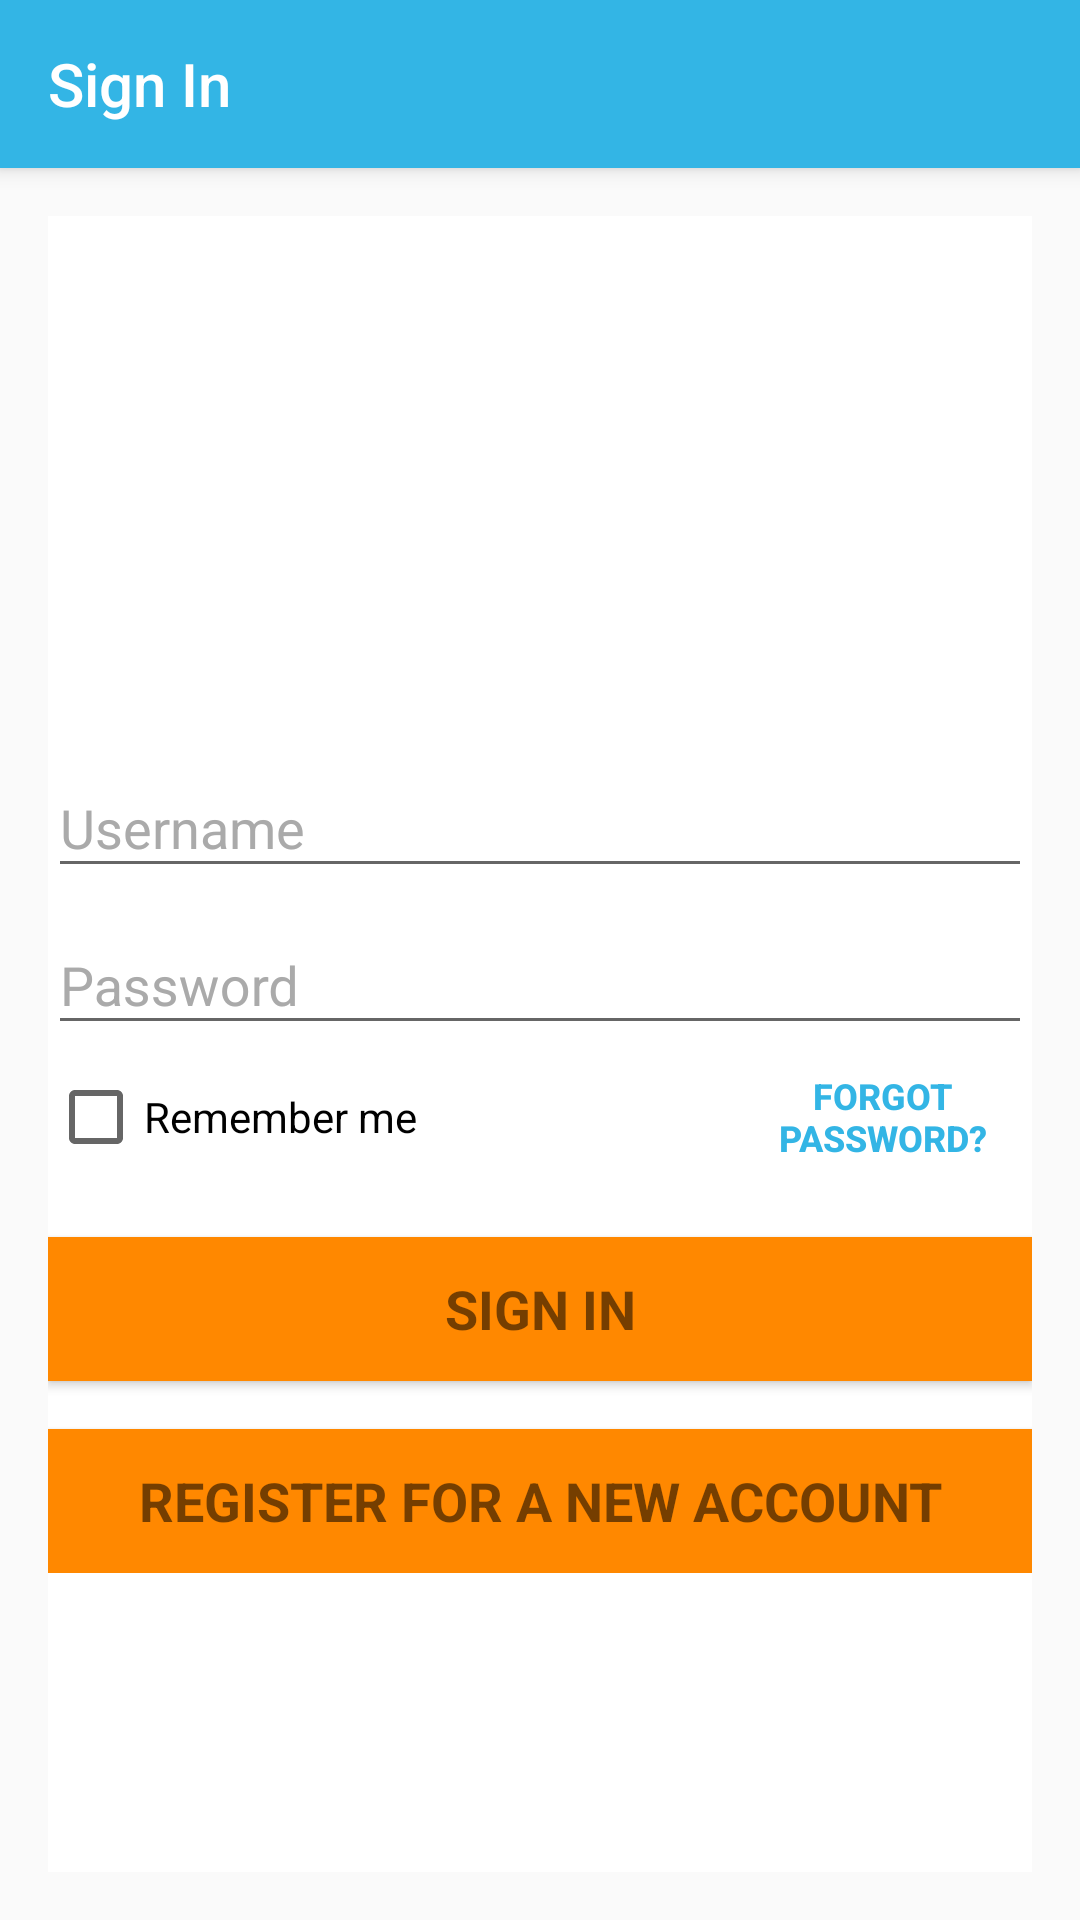

Layout XML and referenced resources for this Android screen:
<!-- AndroidManifest.xml: application theme AppTheme -->
<!-- res/layout/activity_sign_in.xml -->
<?xml version="1.0" encoding="utf-8"?>

<android.support.design.widget.CoordinatorLayout xmlns:android="http://schemas.android.com/apk/res/android"
    xmlns:app="http://schemas.android.com/apk/res-auto"
    xmlns:tools="http://schemas.android.com/tools"
    android:layout_width="match_parent"
    android:layout_height="match_parent"
    android:fitsSystemWindows="true"
    tools:context="com.csefyp2016.gib3.ustsocialapp.SignIn">

    <android.support.design.widget.AppBarLayout
        android:layout_width="match_parent"
        android:layout_height="wrap_content"
        android:theme="@style/AppTheme.AppBarOverlay">

        <android.support.v7.widget.Toolbar
            android:id="@+id/toolbar_sign_in"
            android:layout_width="match_parent"
            android:layout_height="?attr/actionBarSize"
            android:background="@android:color/holo_blue_light"
            app:popupTheme="@style/AppTheme.PopupOverlay"
            app:title="@string/title_activity_sign_in" />

    </android.support.design.widget.AppBarLayout>

    <include layout="@layout/content_sign_in" />

</android.support.design.widget.CoordinatorLayout>
<!-- res/layout/content_sign_in.xml (included above) -->
<?xml version="1.0" encoding="utf-8"?>

<RelativeLayout xmlns:android="http://schemas.android.com/apk/res/android"
    xmlns:app="http://schemas.android.com/apk/res-auto"
    xmlns:tools="http://schemas.android.com/tools"
    android:id="@+id/content_sign_in"
    android:layout_width="match_parent"
    android:layout_height="match_parent"
    android:paddingBottom="@dimen/activity_vertical_margin"
    android:paddingLeft="@dimen/activity_horizontal_margin"
    android:paddingRight="@dimen/activity_horizontal_margin"
    android:paddingTop="@dimen/activity_vertical_margin"
    app:layout_behavior="@string/appbar_scrolling_view_behavior"
    tools:context="com.csefyp2016.gib3.ustsocialapp.SignIn"
    tools:showIn="@layout/activity_sign_in">

    <ScrollView
        android:id="@+id/v_signin_form"
        android:layout_width="match_parent"
        android:layout_height="match_parent"
        android:background="@android:color/background_light">

        <LinearLayout
            android:id="@+id/f_login_form"
            android:layout_width="match_parent"
            android:layout_height="wrap_content"
            android:orientation="vertical">

            <ImageView
                app:srcCompat="@mipmap/ic_launcher"
                android:id="@+id/image_signIn_logo"
                android:layout_height="150dip"
                android:layout_width="match_parent" />

            <TextView
                android:text="@string/login_des"
                android:layout_width="match_parent"
                android:layout_height="wrap_content"
                android:id="@+id/view_signIn_login_fail"
                android:textSize="@dimen/textView_description_size"
                android:gravity="center"
                android:textColor="@android:color/holo_red_dark"
                android:textStyle="bold"
                android:visibility="invisible" />

            <android.support.design.widget.TextInputLayout
                android:layout_width="match_parent"
                android:layout_height="wrap_content"
                android:textColorHint="@android:color/darker_gray">

                <AutoCompleteTextView
                    android:id="@+id/i_signIn_username"
                    android:layout_width="match_parent"
                    android:layout_height="wrap_content"
                    android:hint="@string/hint_username"
                    android:inputType="text"
                    android:maxLines="1"
                    android:singleLine="true"
                    android:password="false" />

            </android.support.design.widget.TextInputLayout>

            <android.support.design.widget.TextInputLayout
                android:layout_width="match_parent"
                android:layout_height="wrap_content"
                android:textColorHint="@android:color/darker_gray">

                <EditText
                    android:id="@+id/i_signIn_password"
                    android:layout_width="match_parent"
                    android:layout_height="wrap_content"
                    android:hint="@string/hint_password"
                    android:inputType="textPassword"
                    android:maxLines="1"
                    android:singleLine="true" />

            </android.support.design.widget.TextInputLayout>

            <LinearLayout
                android:layout_width="match_parent"
                android:layout_height="match_parent"
                android:labelFor="@+id/b_signIn_forgot_password"
                android:orientation="horizontal">

                <CheckBox
                    android:id="@+id/checkBox_signIn_remember"
                    android:layout_width="match_parent"
                    android:layout_height="wrap_content"
                    android:layout_gravity="center_vertical"
                    android:layout_weight="0.5"
                    android:text="@string/text_remember" />

                <Button
                    android:id="@+id/b_signIn_forgot_password"
                    android:layout_width="200dp"
                    android:layout_height="wrap_content"
                    android:layout_gravity="right"
                    android:layout_weight="0.5"
                    android:background="@android:color/transparent"
                    android:text="@string/login_forgot"
                    android:textColor="@android:color/holo_blue_light"
                    android:textSize="12sp"
                    android:textStyle="bold" />
            </LinearLayout>

            <Button
                android:id="@+id/b_signIn_sign_in"
                style="?android:textAppearanceSmall"
                android:layout_width="match_parent"
                android:layout_height="wrap_content"
                android:layout_marginTop="16dp"
                android:text="@string/action_sign_in"
                android:textStyle="bold"
                android:background="@android:color/holo_orange_dark"
                android:textSize="@dimen/button_text_size" />

            <Button
                android:id="@+id/b_signIn_sign_up"
                style="?android:textAppearanceSmall"
                android:layout_width="match_parent"
                android:layout_height="wrap_content"
                android:layout_marginTop="16dp"
                android:text="@string/action_register"
                android:textStyle="bold"
                android:background="@android:color/holo_orange_dark"
                android:textSize="@dimen/button_text_size" />

        </LinearLayout>
    </ScrollView>


</RelativeLayout>
<!-- resources referenced by this layout -->
<resources>
  <dimen name="activity_horizontal_margin">16dp</dimen>
  <dimen name="activity_vertical_margin">16dp</dimen>
  <dimen name="button_text_size">18sp</dimen>
  <dimen name="textView_description_size">16sp</dimen>
  <string name="action_register">Register for a new account</string>
  <string name="action_sign_in">Sign In</string>
  <string name="hint_password">Password</string>
  <string name="hint_username">Username</string>
  <string name="login_des">Please input the Username/Password!</string>
  <string name="login_forgot">Forgot Password?</string>
  <string name="text_remember">Remember me</string>
  <string name="title_activity_sign_in">Sign In</string>
  <style name="AppTheme.AppBarOverlay" parent="ThemeOverlay.AppCompat.Dark.ActionBar" />
  <style name="AppTheme.PopupOverlay" parent="ThemeOverlay.AppCompat.Light" />
  <style name="AppTheme" parent="Theme.AppCompat.Light.DarkActionBar">
          
          <item name="colorPrimary">@color/colorPrimary</item>
          <item name="colorPrimaryDark">@color/colorPrimaryDark</item>
          <item name="colorAccent">@color/colorAccent</item>
      </style>
  <color name="colorPrimary">#3F51B5</color>
  <color name="colorPrimaryDark">#303F9F</color>
  <color name="colorAccent">#FF4081</color>
</resources>
